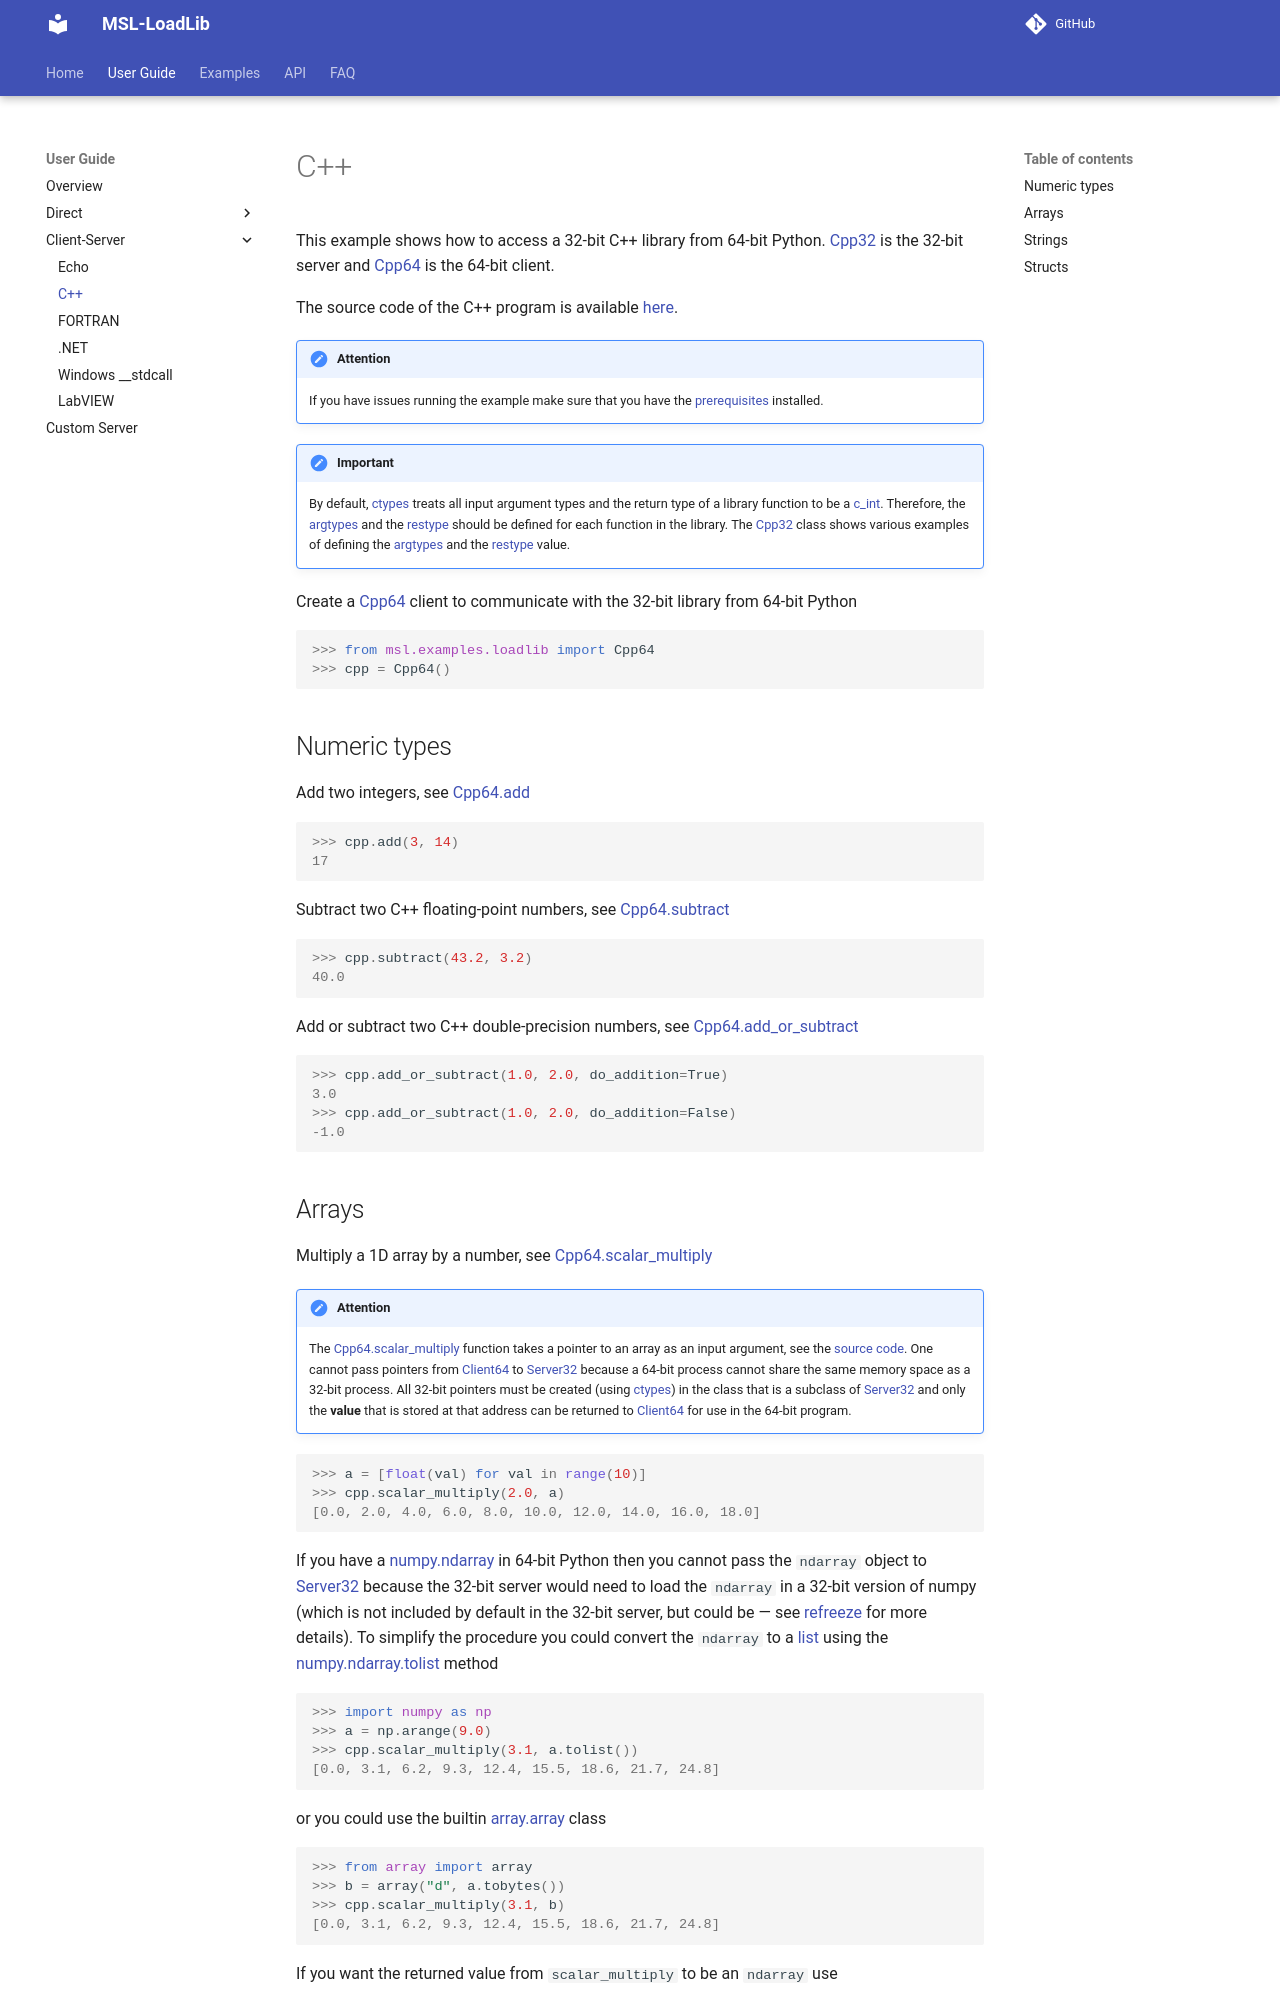

repository: MSLNZ/msl-loadlib · page: dev/usage/ipc/cpp/index.html · generator: mkdocs

# C++ {: #ipc-cpp }

This example shows how to access a 32-bit C++ library from 64-bit Python. [Cpp32][msl.examples.loadlib.cpp32.Cpp32] is the 32-bit server and [Cpp64][msl.examples.loadlib.cpp64.Cpp64] is the 64-bit client.

The source code of the C++ program is available [here][cpp-lib].

!!! attention
    If you have issues running the example make sure that you have the [prerequisites][] installed.

!!! important
    By default, [ctypes][]{:target="_blank"} treats all input argument types and the return type of a library function to be a [c_int][ctypes.c_int]{:target="_blank"}. Therefore, the [argtypes][ctypes-specifying-required-argument-types]{:target="_blank"} and the [restype][ctypes-return-types]{:target="_blank"} should be defined for each function in the library. The [Cpp32][msl.examples.loadlib.cpp32.Cpp32] class shows various examples of defining the [argtypes][ctypes-specifying-required-argument-types]{:target="_blank"} and the [restype][ctypes-return-types]{:target="_blank"} value.

Create a [Cpp64][msl.examples.loadlib.cpp64.Cpp64] client to communicate with the 32-bit library from 64-bit Python

<!-- invisible-code-block: pycon
>>> SKIP_IF_NO_SERVER32()

-->

```pycon
>>> from msl.examples.loadlib import Cpp64
>>> cpp = Cpp64()

```

## Numeric types {: #ipc-cpp-numerics }

Add two integers, see [Cpp64.add][msl.examples.loadlib.cpp64.Cpp64.add]

```pycon
>>> cpp.add(3, 14)
17

```

Subtract two C++ floating-point numbers, see [Cpp64.subtract][msl.examples.loadlib.cpp64.Cpp64.subtract]

```pycon
>>> cpp.subtract(43.2, 3.2)
40.0

```

Add or subtract two C++ double-precision numbers, see [Cpp64.add_or_subtract][msl.examples.loadlib.cpp64.Cpp64.add_or_subtract]

```pycon
>>> cpp.add_or_subtract(1.0, 2.0, do_addition=True)
3.0
>>> cpp.add_or_subtract(1.0, 2.0, do_addition=False)
-1.0

```
